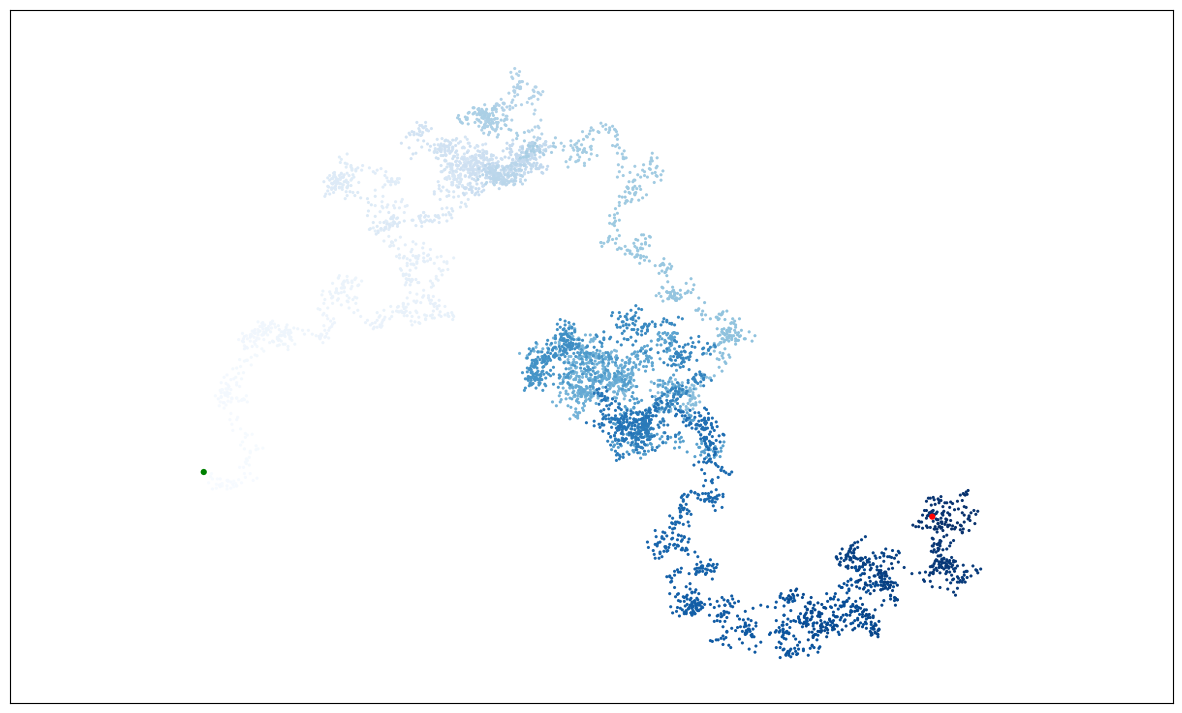

The matplotlib source for this figure:
from random import choice
from matplotlib import pyplot as plt


class RandomWalk:
    """随机运动坐标类"""
    def __init__(self, num_points=5000) -> None:
        self.num_points = num_points
        self.x_values = [0]
        self.y_values = [0]
      
    @staticmethod
    def get_step():
        """获取步长"""
        direction = choice([-1,1])
        step = choice([1,2,3,4,5,6,7,8])
        return direction * step


def rw_visual():
    """可视化随机运动路径"""
    rw = RandomWalk()
    while len(rw.x_values) < rw.num_points:
        rw.x_values.append(rw.x_values[-1] + rw.get_step())
        rw.y_values.append(rw.y_values[-1] + rw.get_step())
    
    c = range(rw.num_points)
    _, ax = plt.subplots(figsize=(15, 9), dpi=128)
    
    # 样式(绘制所有点)
    plt.style.use('classic')
    
    # c颜色深浅  s点尺寸  cmap颜色  
    ax.scatter(rw.x_values, rw.y_values, c=c, s=5, cmap=plt.cm.Blues, edgecolors='none')
    
    # 起终点突出
    ax.scatter(0, 0, c='green', edgecolors='none', s=20)
    ax.scatter(rw.x_values[-1], rw.y_values[-1], c='red', edgecolors='none', s=20)
    
    # 模拟花粉运动
    # ax.plot(rw.x_values, rw.y_values, linewidth=1, color='green')
    
    # 隐藏坐标轴
    ax.get_xaxis().set_visible(False)
    ax.get_yaxis().set_visible(False)
    plt.show()
    
    
rw_visual()